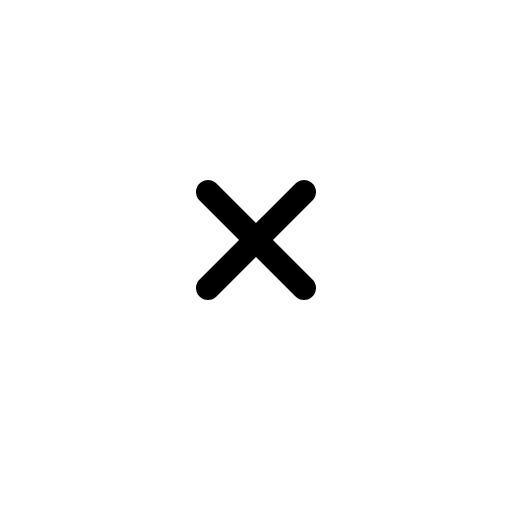
t = 0.00 s
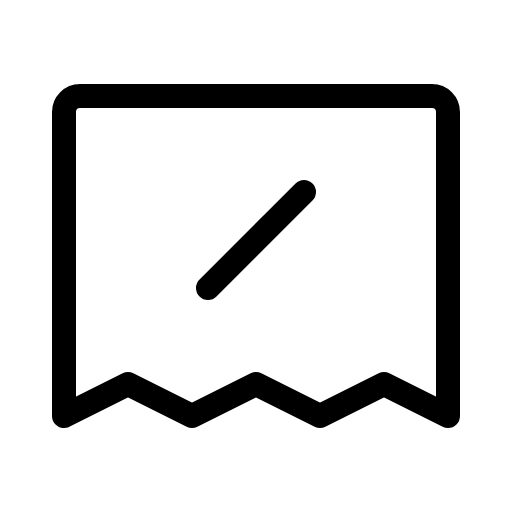
t = 0.60 s
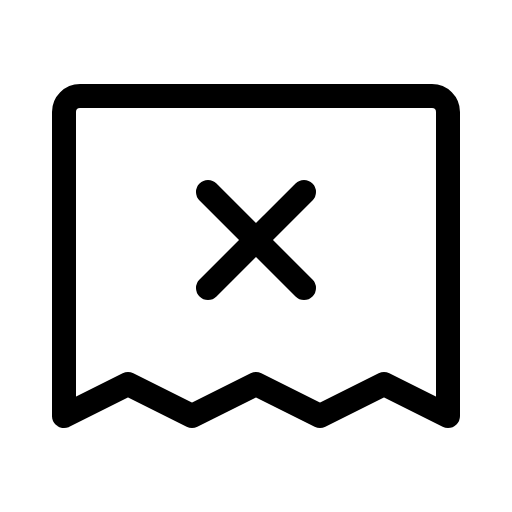
t = 0.98 s
t = 1.35 s: frame unchanged from t = 0.98 s, image omitted
t = 1.73 s: frame unchanged from t = 0.98 s, image omitted

The animated SVG that drew these frames (rendered in a browser with its animation timeline set to each time). Animation: 1 CSS @keyframes rule; one cycle of 2.10 s, repeats indefinitely.

<svg xmlns="http://www.w3.org/2000/svg" viewBox="0 0 256 256">
  <style>
    .draw-line {
      stroke-dasharray: 2000;
      stroke-dashoffset: 0;
    }
    svg:hover .draw-line {
      animation: phosphor-draw-in 1.5s ease-in-out infinite;
    }
    @keyframes phosphor-draw-in {
      0%   { stroke-dashoffset: 2000; }
      100% { stroke-dashoffset: 0; }
    }
  </style><rect width="256" height="256" fill="none"/><path d="M32,208V56a8,8,0,0,1,8-8H216a8,8,0,0,1,8,8V208l-32-16-32,16-32-16L96,208,64,192Z" fill="none" stroke="currentColor" stroke-linecap="round" stroke-linejoin="round" stroke-width="12" class="draw-line" pathLength="1" style="animation-delay: 0s"/><line x1="152" y1="96" x2="104" y2="144" fill="none" stroke="currentColor" stroke-linecap="round" stroke-linejoin="round" stroke-width="12" class="draw-line" pathLength="1" style="animation-delay: 0.3s"/><line x1="104" y1="96" x2="152" y2="144" fill="none" stroke="currentColor" stroke-linecap="round" stroke-linejoin="round" stroke-width="12" class="draw-line" pathLength="1" style="animation-delay: 0.6s"/></svg>
